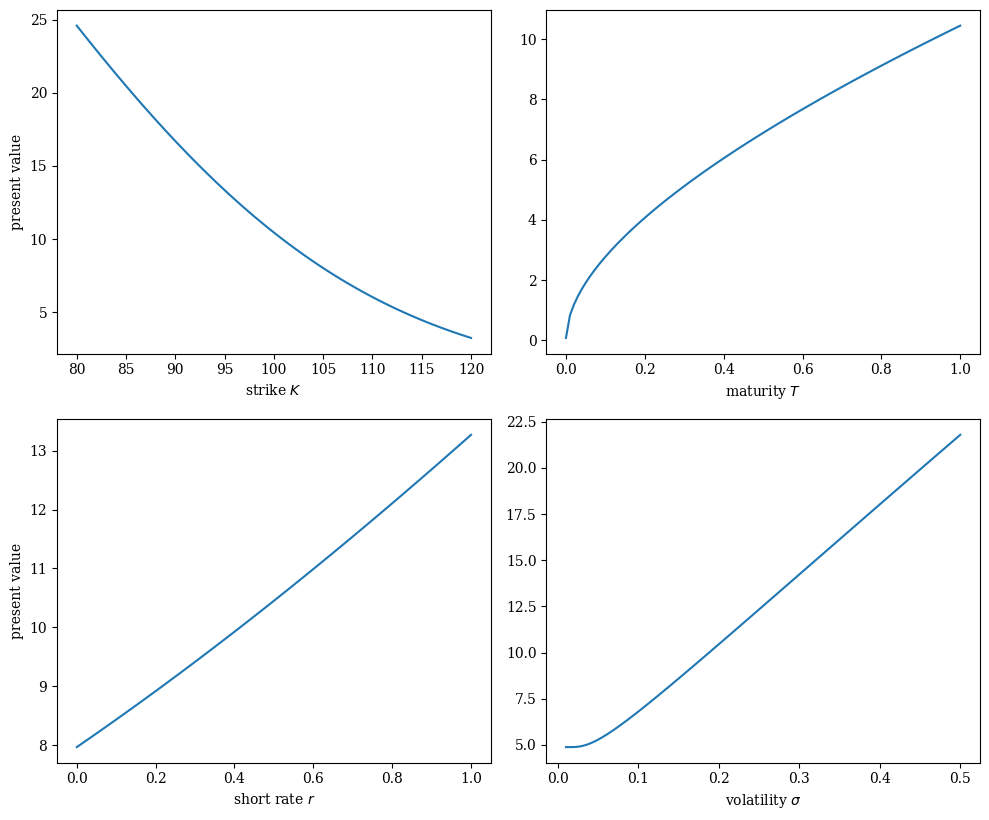
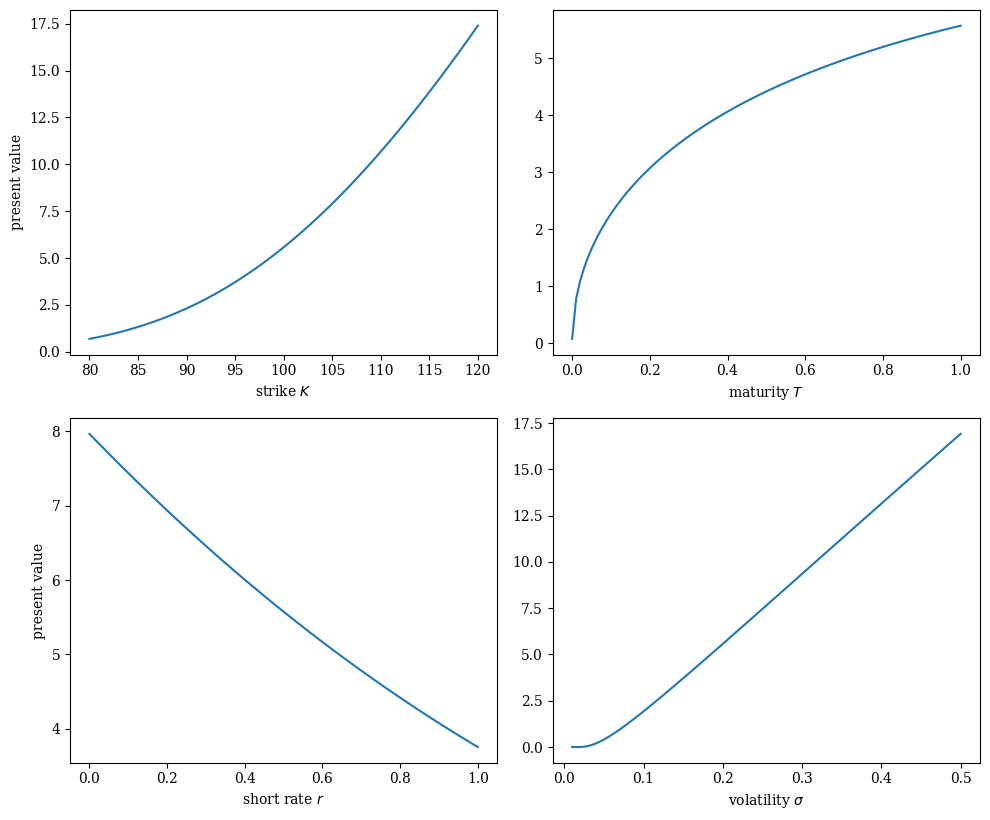

Write Python code to recreate these figures, in order.
#
# Black-Scholes-Merton (1973) European Call & Put Valuation
# 05_com/BSM_option_valuation.py
#
# [redacted]
# Derivatives Analytics with Python
#
import math
import numpy as np
import matplotlib as mpl
import matplotlib.pyplot as plt
from scipy.integrate import quad

mpl.rcParams['font.family'] = 'serif'

#
# Helper Functions
#


def dN(x):
    ''' Probability density function of standard normal random variable x. '''
    return math.exp(-0.5 * x ** 2) / math.sqrt(2 * math.pi)


def N(d):
    ''' Cumulative density function of standard normal random variable x. '''
    return quad(lambda x: dN(x), -20, d, limit=50)[0]


def d1f(St, K, t, T, r, sigma):
    ''' Black-Scholes-Merton d1 function.
        Parameters see e.g. BSM_Call function. '''
    d1 = (math.log(St / K) + (r + (0.5 * sigma ** 2)) *
          (T - t)) / (sigma * math.sqrt(T - t))
    return d1

#
# Valuation Functions
#


def BSM_call_value(St, K, t, T, r, sigma):
    ''' Calculates Black-Scholes-Merton European call option value.

    Parameters
    ==========
    St : float
        stock/index level at time t
    K : float
        strike price
    t : float
        valuation date
    T : float
        date of maturity/time-to-maturity if t = 0; T > t
    r : float
        constant, risk-less short rate
    sigma : float
        volatility

    Returns
    =======
    call : float
        European call present value at t
    '''
    d1 = d1f(St, K, t, T, r, sigma)
    d2 = d1 - sigma * math.sqrt(T - t)
    call = St * N(d1) - math.exp(-r * (T - t)) * K * N(d2)
    return call


def BSM_put_value(St, K, t, T, r, sigma):
    ''' Calculates Black-Scholes-Merton European put option value.

    Parameters
    ==========
    St : float
        stock/index level at time t
    K : float
        strike price
    t : float
        valuation date
    T : float
        date of maturity/time-to-maturity if t = 0; T > t
    r : float
        constant, risk-less short rate
    sigma : float
        volatility

    Returns
    =======
    put : float
        European put present value at t
    '''
    put = (BSM_call_value(St, K, t, T, r, sigma) -
           St + math.exp(-r * (T - t)) * K)
    return put


#
# Plotting European Option Values
#


def plot_values(function):
    ''' Plots European option values for different parameters c.p. '''
    plt.figure(figsize=(10, 8.3))
    points = 100
    #
    # Model Parameters
    #
    St = 100.0  # index level
    K = 100.0  # option strike
    t = 0.0  # valuation date
    T = 1.0  # maturity date
    r = 0.05  # risk-less short rate
    sigma = 0.2  # volatility

    # C(K) plot
    plt.subplot(221)
    klist = np.linspace(80, 120, points)
    vlist = [function(St, K, t, T, r, sigma) for K in klist]
    plt.plot(klist, vlist)
    plt.xlabel('strike $K$')
    plt.ylabel('present value')

    # C(T) plot
    plt.subplot(222)
    tlist = np.linspace(0.0001, 1, points)
    vlist = [function(St, K, t, T, r, sigma) for T in tlist]
    plt.plot(tlist, vlist)
    plt.xlabel('maturity $T$')

    # C(r) plot
    plt.subplot(223)
    rlist = np.linspace(0, 0.1, points)
    vlist = [function(St, K, t, T, r, sigma) for r in rlist]
    plt.plot(tlist, vlist)
    plt.xlabel('short rate $r$')
    plt.ylabel('present value')
    plt.axis('tight')

    # C(sigma) plot
    plt.subplot(224)
    slist = np.linspace(0.01, 0.5, points)
    vlist = [function(St, K, t, T, r, sigma) for sigma in slist]
    plt.plot(slist, vlist)
    plt.xlabel('volatility $\sigma$')
    plt.tight_layout()
    plt.show()

plot_values(BSM_call_value)
plot_values(BSM_put_value)
